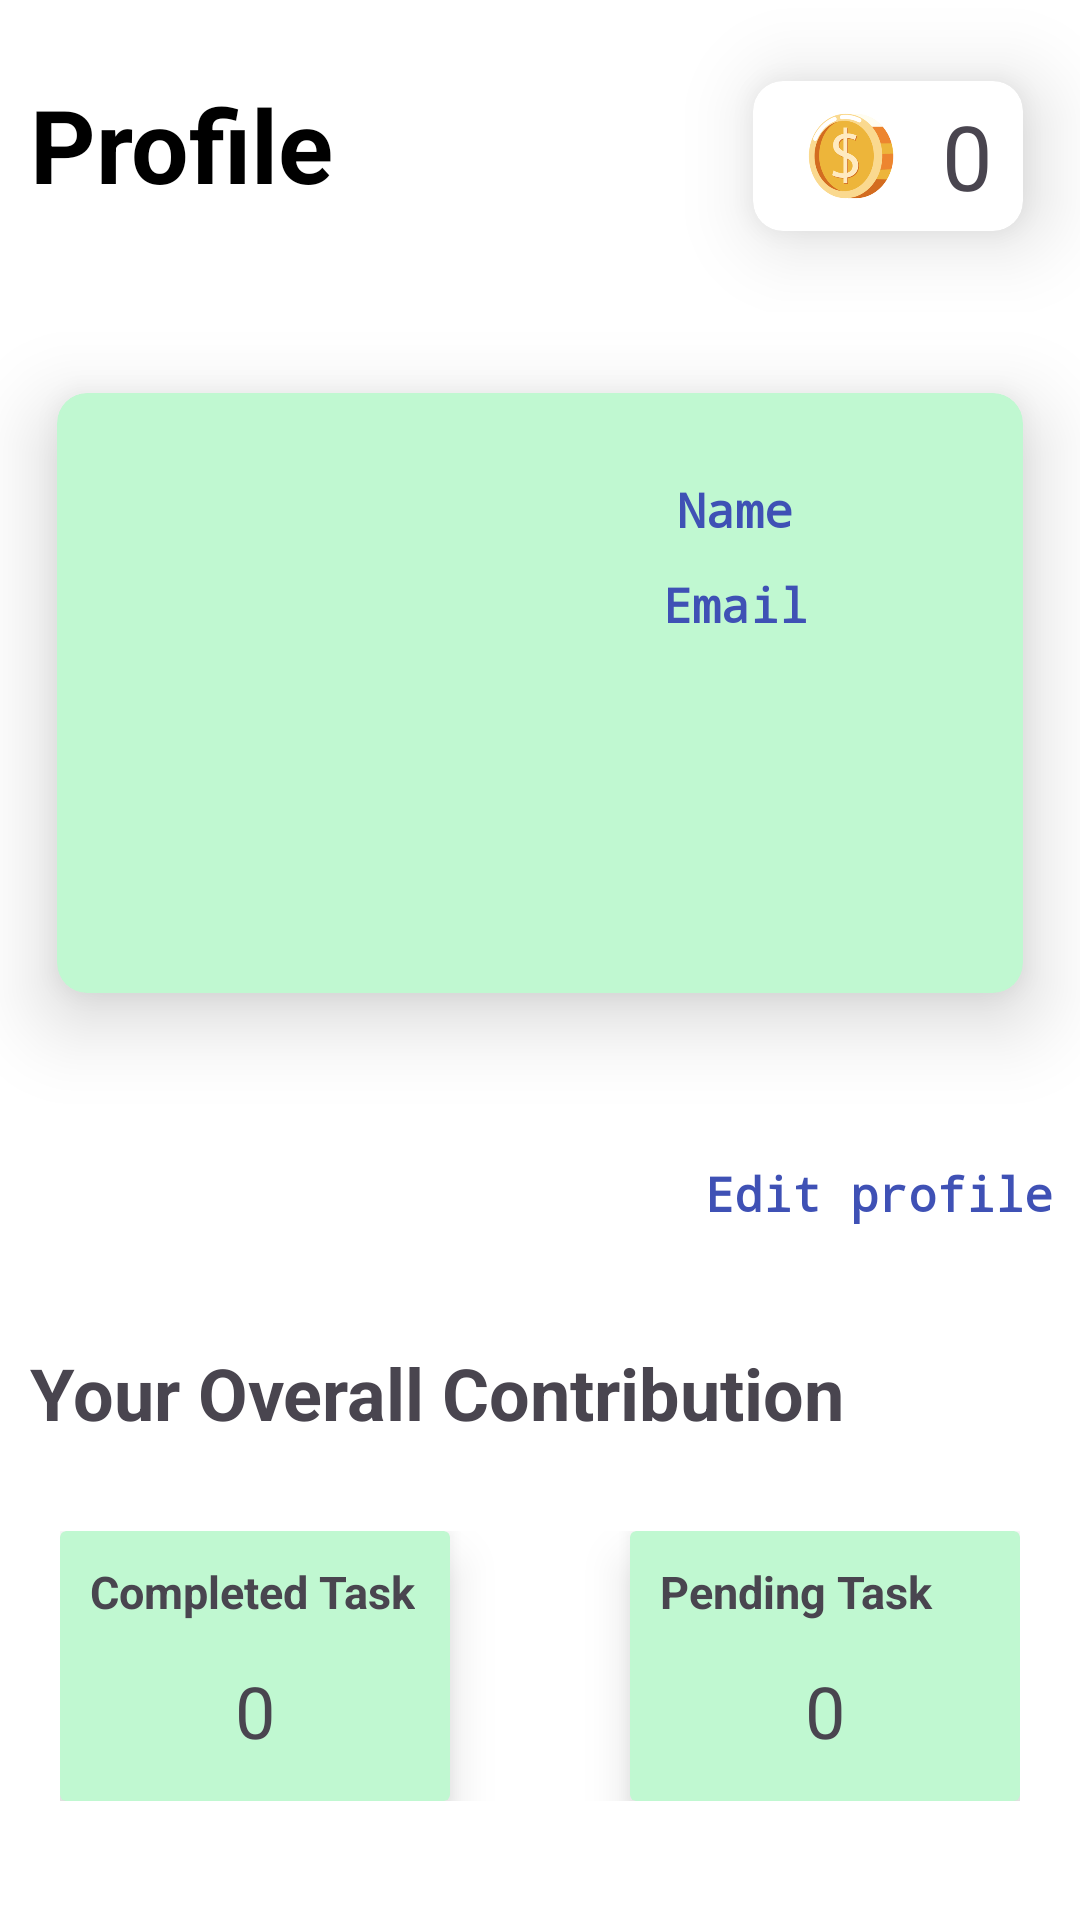

Produce the Android XML layout that renders to this screen, including the resource entries it uses.
<!-- AndroidManifest.xml: application theme Theme.Solution_Challenge -->
<!-- res/layout/fragment_profile.xml -->
<FrameLayout xmlns:android="http://schemas.android.com/apk/res/android"
    xmlns:tools="http://schemas.android.com/tools"
    android:layout_width="match_parent"
    android:layout_height="match_parent"
    android:background="@color/white"
    xmlns:app="http://schemas.android.com/apk/res-auto"
    tools:context="Fragments.ProfileFragment">

    <LinearLayout
        android:layout_width="match_parent"
        android:layout_height="match_parent"
        android:orientation="vertical">

        <androidx.constraintlayout.widget.ConstraintLayout
            android:layout_width="match_parent"
            android:layout_height="wrap_content"
            android:orientation="horizontal"
            >


            <TextView
                android:layout_width="wrap_content"
                android:layout_height="wrap_content"
                android:text="Profile"
                android:textColor="@color/black"
                android:textSize="34sp"
                android:textStyle="bold"
                android:layout_marginStart="10dp"
                android:layout_marginBottom="8dp"
                app:layout_constraintBottom_toBottomOf="parent"
                app:layout_constraintStart_toStartOf="parent"
                app:layout_constraintTop_toTopOf="parent" />

            <androidx.cardview.widget.CardView
                android:layout_width="wrap_content"
                android:layout_height="wrap_content"
                app:cardBackgroundColor="@color/white"
                app:cardCornerRadius="10dp"
                app:cardElevation="16dp"
                app:cardPreventCornerOverlap="true"
                app:cardUseCompatPadding="true"
                app:layout_constraintBottom_toBottomOf="parent"
                app:layout_constraintEnd_toEndOf="parent"
                app:layout_constraintTop_toTopOf="parent">

                <ImageView
                    android:layout_width="30dp"
                    android:layout_height="50dp"
                    android:layout_marginStart="18dp"
                    android:src="@drawable/coin" />

                <TextView
                    android:layout_width="30dp"
                    android:layout_height="50dp"
                    android:layout_marginStart="60dp"
                    android:gravity="center"
                    android:text="0 "
                    android:textAlignment="center"
                    android:textSize="30dp"
                    android:textStyle="normal" />

            </androidx.cardview.widget.CardView>
        </androidx.constraintlayout.widget.ConstraintLayout>

        <androidx.cardview.widget.CardView
            android:layout_width="match_parent"
            android:layout_height="wrap_content"
            app:cardUseCompatPadding="true"
            app:cardBackgroundColor="@color/teal_green"
            app:cardCornerRadius="10dp"
            app:cardElevation="16dp"
            app:cardPreventCornerOverlap="true">

            <ImageView
                android:id="@+id/pf_profile_img"
                android:layout_width="119dp"
                android:layout_height="104dp"
                android:layout_marginTop="16dp"
                android:layout_marginRight="10dp"
                android:contentDescription="@string/img_btn1"
                android:src="@drawable/profile"
                app:layout_constraintEnd_toEndOf="parent"
                app:layout_constraintHorizontal_bias="0.036"
                app:layout_constraintStart_toStartOf="parent"
                app:layout_constraintTop_toTopOf="parent" />

            <LinearLayout
                android:layout_width="match_parent"
                android:layout_height="200dp"
                android:layout_marginLeft="130dp"
                android:orientation="vertical">


                <TextView
                    android:id="@+id/pf_name"
                    style="@style/pa_name"
                    android:layout_width="match_parent"
                    android:layout_height="wrap_content"
                    android:layout_marginTop="28dp"
                    android:gravity="center"
                    android:text="Name" />

                <TextView
                    android:id="@+id/pf_email"
                    style="@style/pa_name"
                    android:layout_width="match_parent"
                    android:layout_height="wrap_content"
                    android:layout_marginTop="10dp"
                    android:gravity="center"
                    android:text="Email" />


            </LinearLayout>
        </androidx.cardview.widget.CardView>

        <LinearLayout
            android:layout_width="match_parent"
            android:layout_height="wrap_content"
            android:orientation="horizontal"
            android:layout_marginLeft="200dp"
            >
            <ImageView
                android:layout_width="30dp"
                android:layout_height="50dp"
                android:layout_marginTop="12dp"
                android:src="@drawable/baseline_edit_24"
                />

            <TextView
                android:id="@+id/edit"
                style="@style/pa_name"
                android:layout_width="wrap_content"
                android:layout_height="80dp"
                android:gravity="center"
                android:layout_marginLeft="5dp"
                android:text="Edit profile" />

        </LinearLayout>
        <TextView
            android:layout_width="wrap_content"
            android:layout_height="wrap_content"
            android:layout_margin="10dp"
            android:text="Your Overall Contribution"
            android:textSize="24dp"
            android:textStyle="bold" />
        <androidx.constraintlayout.widget.ConstraintLayout
            android:layout_width="match_parent"
            android:layout_height="wrap_content"
            android:padding="20dp"
            >


            <androidx.cardview.widget.CardView
                android:id="@+id/cardView"
                android:layout_width="130dp"
                android:layout_height="90dp"
                android:padding="10dp"
                app:cardBackgroundColor="@color/teal_green"
                app:cardElevation="10dp"

                app:layout_constraintBottom_toBottomOf="parent"
                app:layout_constraintStart_toStartOf="parent"
                app:layout_constraintTop_toTopOf="parent">

                <TextView
                    android:layout_width="wrap_content"
                    android:layout_height="wrap_content"
                    android:padding="10dp"
                    android:text="Completed Task"
                    android:textSize="15dp"
                    android:textStyle="bold"

                    />

                <TextView
                    android:layout_width="wrap_content"
                    android:layout_height="wrap_content"
                    android:layout_gravity="center"
                    android:layout_marginTop="15dp"
                    android:text="0"
                    android:textAlignment="center"
                    android:textSize="24sp" />

            </androidx.cardview.widget.CardView>

            <androidx.cardview.widget.CardView
                android:id="@+id/cardView2"
                android:layout_width="130dp"
                android:layout_height="90dp"
                android:padding="10dp"
                app:cardBackgroundColor="@color/teal_green"
                app:cardElevation="10dp"
                app:layout_constraintBottom_toBottomOf="parent"
                app:layout_constraintEnd_toEndOf="parent"
                app:layout_constraintTop_toTopOf="parent">

                <TextView
                    android:layout_width="wrap_content"
                    android:layout_height="wrap_content"
                    android:padding="10dp"
                    android:text="Pending Task"
                    android:textSize="15dp"
                    android:textStyle="bold"

                    />

                <TextView
                    android:layout_width="wrap_content"
                    android:layout_height="wrap_content"
                    android:layout_gravity="center"
                    android:layout_marginTop="15dp"
                    android:text="0"
                    android:textAlignment="center"
                    android:textSize="24sp" />

            </androidx.cardview.widget.CardView>
        </androidx.constraintlayout.widget.ConstraintLayout>

    </LinearLayout>

</FrameLayout>
<!-- resources referenced by this layout -->
<resources>
  <color name="black">#FF000000</color>
  <color name="teal_green">#C0F8D1</color>
  <color name="white">#FFFFFFFF</color>
  <!-- drawable coin: png bitmap (drawable, 6156 bytes) -->
  <string name="img_btn1">Image Btn</string>
  <style name="pa_name">
          <item name="android:layout_width">0dp</item>
          <item name="android:layout_height">wrap_content</item>
          <item name="android:fontFamily">monospace</item>
          <item name="android:textColor">#3F51B5</item>
          <item name="android:textSize">16sp</item>
          <item name="android:textStyle">bold</item>
      </style>
  <style name="Theme.Solution_Challenge" parent="Base.Theme.Solution_Challenge" />
  <style name="Base.Theme.Solution_Challenge" parent="Theme.Material3.DayNight.NoActionBar">
          
          
      </style>
</resources>
